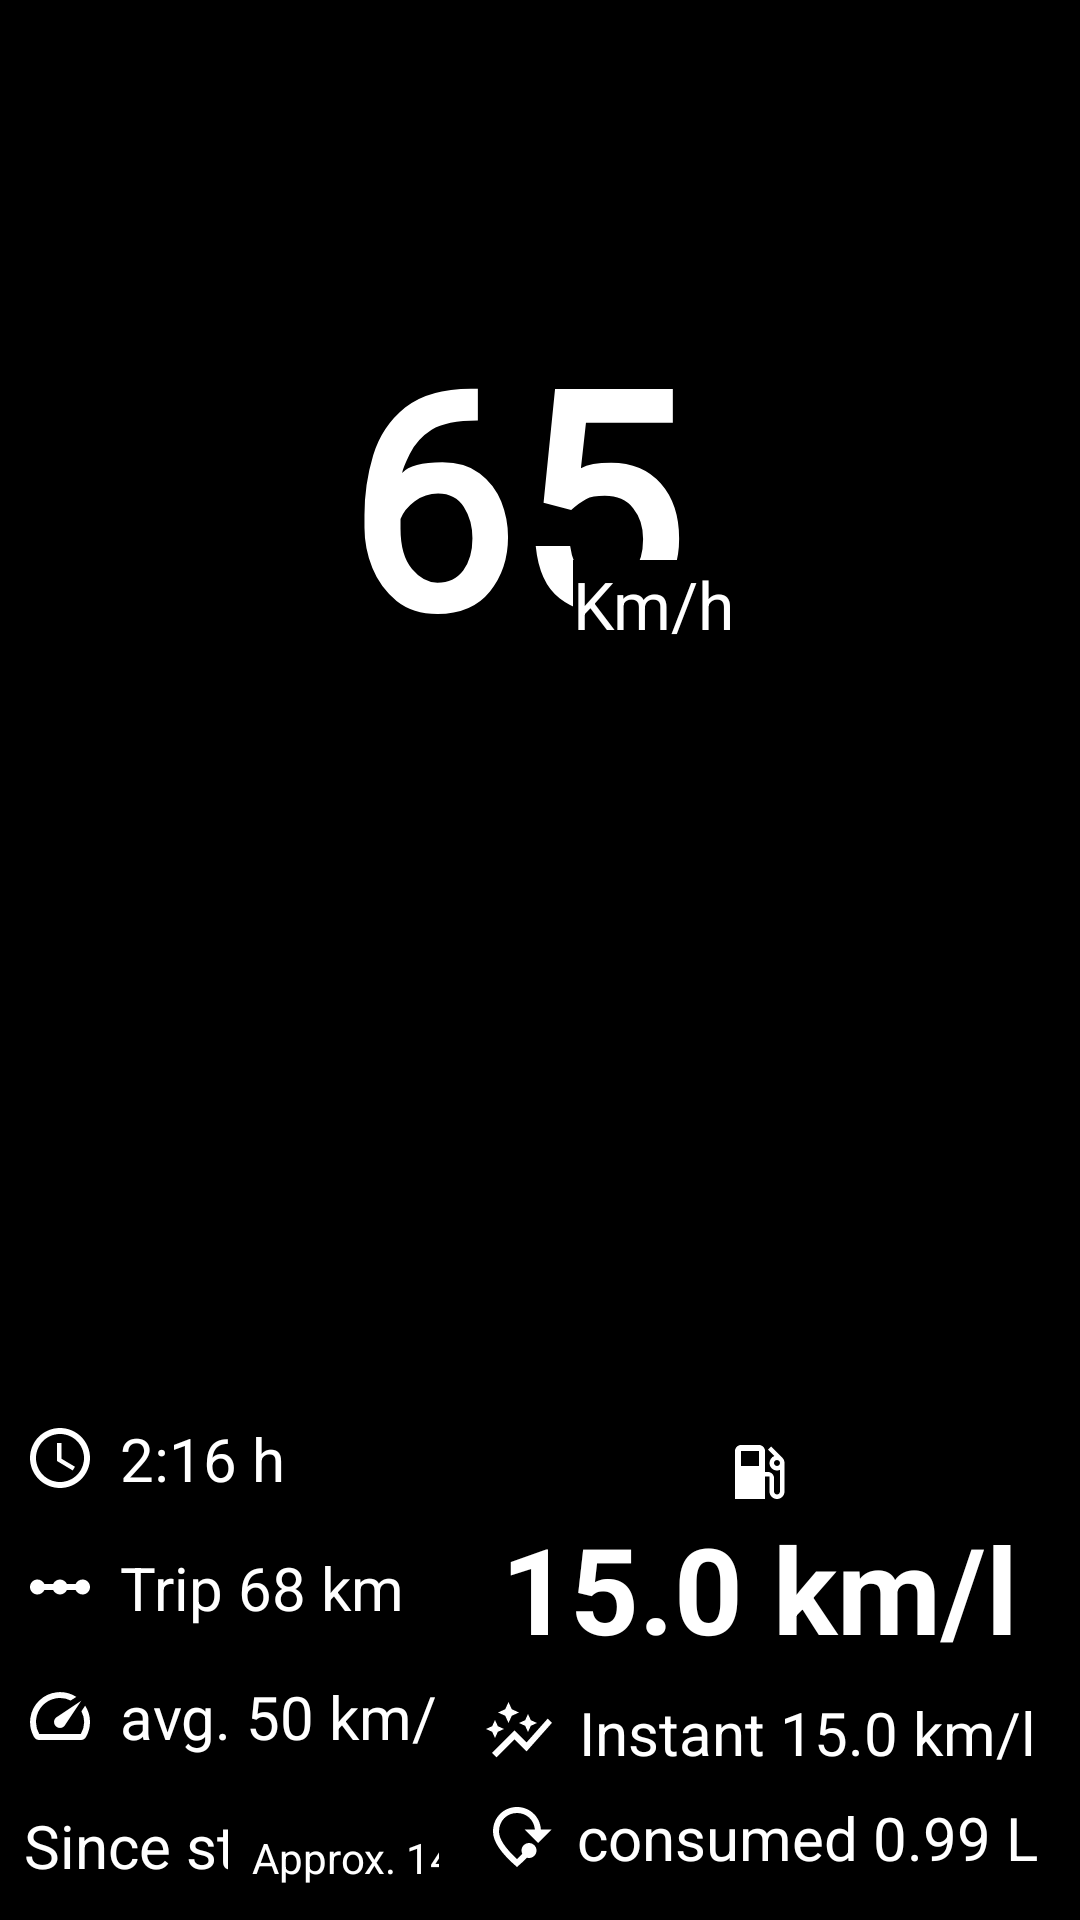

Write the Android layout XML for this screen, with the resource values it uses.
<!-- AndroidManifest.xml: application theme Theme.Kmlguage -->
<!-- res/layout/activity_main.xml -->
<?xml version="1.0" encoding="utf-8"?>
<RelativeLayout xmlns:android="http://schemas.android.com/apk/res/android"
    xmlns:app="http://schemas.android.com/apk/res-auto"
    xmlns:tools="http://schemas.android.com/tools"
    android:id="@+id/main"
    android:layout_width="match_parent"
    android:layout_height="match_parent"
    tools:context=".MainActivity">

    <LinearLayout
        android:id="@+id/host_rpm"
        android:layout_width="460dp"
        android:layout_height="80dp"
        android:layout_centerHorizontal="true"
        android:layout_marginTop="16dp"
        android:orientation="vertical" />

    <FrameLayout
        android:layout_width="130dp"
        android:layout_height="120dp"
        android:layout_below="@id/host_rpm"
        android:layout_centerHorizontal="true">

        <TextView
            android:layout_width="wrap_content"
            android:layout_height="wrap_content"
            android:layout_gravity="top"
            android:fontFamily="@font/seven_segment"
            android:gravity="top|start"
            android:paddingTop="2dp"
            android:text="65"
            android:textSize="100sp"
            android:textStyle="bold" />

        <TextView
            android:layout_width="wrap_content"
            android:layout_height="wrap_content"
            android:layout_gravity="bottom|end"
            android:text="Km/h"
            android:textSize="22sp" />
    </FrameLayout>

    <RelativeLayout
        android:layout_width="match_parent"
        android:layout_height="wrap_content"
        android:layout_alignParentBottom="true"
        android:background="@android:color/transparent">

        <LinearLayout
            android:id="@+id/trip_details"
            android:layout_width="wrap_content"
            android:layout_height="wrap_content"
            android:orientation="vertical">

            <TextView
                android:layout_width="wrap_content"
                android:layout_height="wrap_content"
                android:drawablePadding="8dp"
                android:padding="8dp"
                android:text="2:16 h"
                android:textSize="20sp"
                app:drawableTint="@color/white"
                android:drawableLeft="@drawable/time_elapsed_24" />

            <TextView
                android:layout_width="wrap_content"
                android:layout_height="wrap_content"
                android:drawablePadding="8dp"
                android:padding="8dp"
                android:text="Trip 68 km"
                android:textSize="20sp"
                android:drawableLeft="@drawable/distance_24"
                app:drawableTint="@color/white" />

            <TextView
                android:layout_width="wrap_content"
                android:layout_height="wrap_content"
                android:drawablePadding="8dp"
                android:padding="8dp"
                android:text="avg. 50 km/h"
                android:textSize="20sp"
                android:drawableLeft="@drawable/baseline_speed_24"
                app:drawableTint="@color/white" />

            <TextView
                android:layout_width="wrap_content"
                android:layout_height="wrap_content"
                android:drawablePadding="8dp"
                android:padding="8dp"
                android:text="Since start"
                android:textSize="20sp" />
        </LinearLayout>


        <TextView
            android:layout_width="wrap_content"
            android:layout_height="wrap_content"
            android:layout_alignBottom="@id/trip_details"
            android:layout_centerHorizontal="true"
            android:drawablePadding="8dp"
            android:padding="8dp"
            android:text="Approx. 14L | 245 Km available"
            android:textSize="14sp" />


        <LinearLayout
            android:layout_width="wrap_content"
            android:layout_height="wrap_content"
            android:layout_alignParentEnd="true"
            android:layout_alignParentRight="true"
            android:orientation="vertical"
            android:padding="14dp">

            <ImageView
                android:layout_width="wrap_content"
                android:layout_height="wrap_content"
                android:layout_gravity="center_horizontal"
                android:src="@drawable/baseline_local_gas_station_24"
                app:tint="@color/white" />

            <TextView
                android:layout_width="wrap_content"
                android:layout_height="wrap_content"
                android:layout_gravity="center_horizontal"
                android:text="15.0 km/l"
                android:textSize="40sp"
                android:textStyle="bold" />

            <TextView
                android:layout_width="wrap_content"
                android:layout_height="wrap_content"
                android:layout_gravity="center_horizontal"
                android:drawableLeft="@drawable/baseline_instant_graph_24"
                android:paddingVertical="8dp"
                android:text="Instant 15.0 km/l"
                android:drawablePadding="8dp"
                app:drawableTint="@color/white"
                android:textSize="20sp" />

            <TextView
                android:layout_width="wrap_content"
                android:layout_height="wrap_content"
                android:layout_gravity="center_horizontal"
                android:drawablePadding="8dp"
                android:text="consumed 0.99 L"
                android:textSize="20sp"
                app:drawableLeftCompat="@drawable/consumption_24"
                app:drawableTint="@color/white" />


        </LinearLayout>

    </RelativeLayout>
</RelativeLayout>
<!-- resources referenced by this layout -->
<resources>
  <!-- drawable baseline_instant_graph_24 (drawable) -->
  <vector xmlns:android="http://schemas.android.com/apk/res/android" android:height="24dp" android:tint="@color/white" android:viewportHeight="24" android:viewportWidth="24" android:width="24dp">
        
      <path android:fillColor="@android:color/white" android:pathData="M14.06,9.94L12,9l2.06,-0.94L15,6l0.94,2.06L18,9l-2.06,0.94L15,12L14.06,9.94zM4,14l0.94,-2.06L7,11l-2.06,-0.94L4,8l-0.94,2.06L1,11l2.06,0.94L4,14zM8.5,9l1.09,-2.41L12,5.5L9.59,4.41L8.5,2L7.41,4.41L5,5.5l2.41,1.09L8.5,9zM4.5,20.5l6,-6.01l4,4L23,8.93l-1.41,-1.41l-7.09,7.97l-4,-4L3,19L4.5,20.5z"/>
      
  </vector>
  <!-- drawable baseline_speed_24 (drawable) -->
  <vector xmlns:android="http://schemas.android.com/apk/res/android" android:height="24dp" android:tint="@color/white" android:viewportHeight="24" android:viewportWidth="24" android:width="24dp">
        
      <path android:fillColor="@android:color/white" android:pathData="M20.38,8.57l-1.23,1.85a8,8 0,0 1,-0.22 7.58L5.07,18A8,8 0,0 1,15.58 6.85l1.85,-1.23A10,10 0,0 0,3.35 19a2,2 0,0 0,1.72 1h13.85a2,2 0,0 0,1.74 -1,10 10,0 0,0 -0.27,-10.44zM10.59,15.41a2,2 0,0 0,2.83 0l5.66,-8.49 -8.49,5.66a2,2 0,0 0,0 2.83z"/>
      
  </vector>
  <!-- drawable consumption_24 (drawable) -->
  <vector xmlns:android="http://schemas.android.com/apk/res/android" android:height="24dp" android:viewportHeight="24" android:viewportWidth="24" android:width="24dp">
        
      <path android:fillColor="@color/white" android:pathData="M15.31,18.9c-0.96,1 -2.06,2.03 -3.31,3.1c-5.33,-4.55 -8,-8.48 -8,-11.8C4,5.22 7.8,2 12,2c4,0 7.64,2.92 7.97,7.5l3.53,0L19,14l-4.5,-4.5l3.47,0C17.65,6.24 15.13,4 12,4c-3.35,0 -6,2.57 -6,6.2c0,2.34 1.95,5.44 6,9.14c0.64,-0.59 1.23,-1.16 1.77,-1.71c-0.17,-0.34 -0.27,-0.72 -0.27,-1.12c0,-1.38 1.12,-2.5 2.5,-2.5s2.5,1.12 2.5,2.5S17.38,19 16,19C15.76,19 15.53,18.97 15.31,18.9z"/>
      
  </vector>
  <!-- drawable distance_24 (drawable) -->
  <vector xmlns:android="http://schemas.android.com/apk/res/android" android:height="24dp" android:viewportHeight="24" android:tint="@color/white" android:viewportWidth="24" android:width="24dp">
        
      <path android:fillColor="@android:color/white" android:pathData="M19.5,9.5c-1.03,0 -1.9,0.62 -2.29,1.5h-2.92C13.9,10.12 13.03,9.5 12,9.5s-1.9,0.62 -2.29,1.5H6.79C6.4,10.12 5.53,9.5 4.5,9.5C3.12,9.5 2,10.62 2,12s1.12,2.5 2.5,2.5c1.03,0 1.9,-0.62 2.29,-1.5h2.92c0.39,0.88 1.26,1.5 2.29,1.5s1.9,-0.62 2.29,-1.5h2.92c0.39,0.88 1.26,1.5 2.29,1.5c1.38,0 2.5,-1.12 2.5,-2.5S20.88,9.5 19.5,9.5z"/>
      
  </vector>
  <!-- drawable time_elapsed_24 (drawable) -->
  <vector xmlns:android="http://schemas.android.com/apk/res/android" android:height="24dp" android:viewportHeight="24" android:tint="@color/white" android:viewportWidth="24" android:width="24dp">
        
      <path android:fillColor="@android:color/white" android:pathData="M11.99,2C6.47,2 2,6.48 2,12s4.47,10 9.99,10C17.52,22 22,17.52 22,12S17.52,2 11.99,2zM12,20c-4.42,0 -8,-3.58 -8,-8s3.58,-8 8,-8 8,3.58 8,8 -3.58,8 -8,8z"/>
        
      <path android:fillColor="@android:color/white" android:pathData="M12.5,7H11v6l5.25,3.15 0.75,-1.23 -4.5,-2.67z"/>
      
  </vector>
  <style name="Theme.Kmlguage" parent="Base.Theme.Kmlguage" />
  <style name="Base.Theme.Kmlguage" parent="Theme.AppCompat.DayNight.NoActionBar">
          
          
          <item name="android:background">@android:color/background_dark</item>
          <item name="android:textColor">#FFFFFF</item> 
  
      </style>
  <!-- not gathered from this repository: default colours our renderer supplied (Android Studio template values) -->
  <color name="white">#FFFFFFFF</color>
</resources>
